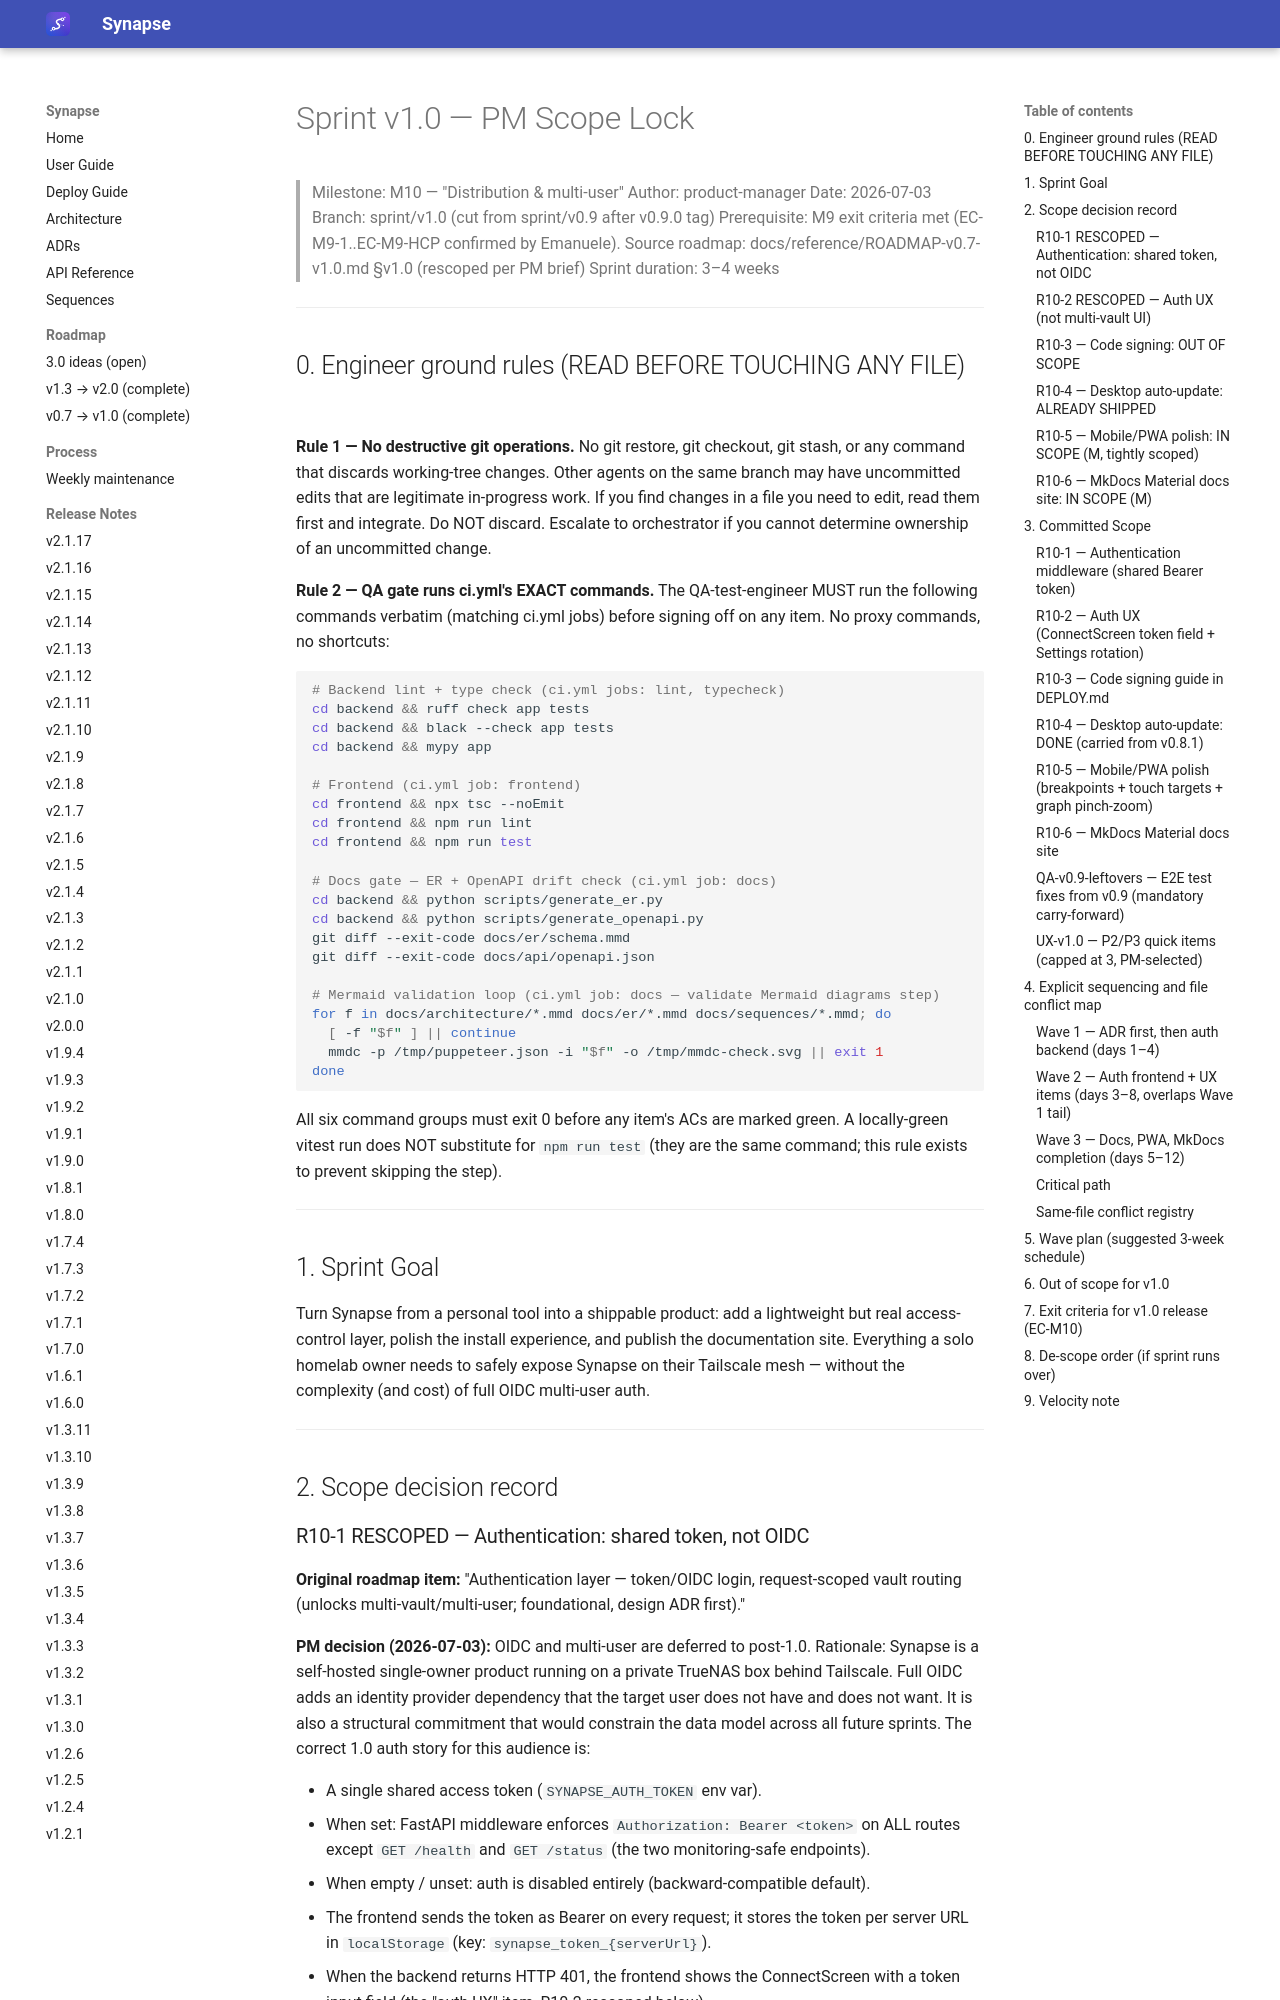

repository: Emanuele-Chiummo/llm-wiki-synapse · page: sprints/SPRINT-v1.0-SCOPE/index.html · generator: mkdocs

# Sprint v1.0 — PM Scope Lock

> Milestone: M10 — "Distribution & multi-user"
> Author: product-manager
> Date: 2026-07-03
> Branch: sprint/v1.0 (cut from sprint/v0.9 after v0.9.0 tag)
> Prerequisite: M9 exit criteria met (EC-M9-1..EC-M9-HCP confirmed by Emanuele).
> Source roadmap: docs/reference/ROADMAP-v0.7-v1.0.md §v1.0 (rescoped per PM brief)
> Sprint duration: 3–4 weeks

---

## 0. Engineer ground rules (READ BEFORE TOUCHING ANY FILE)

**Rule 1 — No destructive git operations.**
No git restore, git checkout, git stash, or any command that discards working-tree
changes. Other agents on the same branch may have uncommitted edits that are
legitimate in-progress work. If you find changes in a file you need to edit, read them
first and integrate. Do NOT discard. Escalate to orchestrator if you cannot determine
ownership of an uncommitted change.

**Rule 2 — QA gate runs ci.yml's EXACT commands.**
The QA-test-engineer MUST run the following commands verbatim (matching ci.yml jobs)
before signing off on any item. No proxy commands, no shortcuts:

```bash
# Backend lint + type check (ci.yml jobs: lint, typecheck)
cd backend && ruff check app tests
cd backend && black --check app tests
cd backend && mypy app

# Frontend (ci.yml job: frontend)
cd frontend && npx tsc --noEmit
cd frontend && npm run lint
cd frontend && npm run test

# Docs gate — ER + OpenAPI drift check (ci.yml job: docs)
cd backend && python scripts/generate_er.py
cd backend && python scripts/generate_openapi.py
git diff --exit-code docs/er/schema.mmd
git diff --exit-code docs/api/openapi.json

# Mermaid validation loop (ci.yml job: docs — validate Mermaid diagrams step)
for f in docs/architecture/*.mmd docs/er/*.mmd docs/sequences/*.mmd; do
  [ -f "$f" ] || continue
  mmdc -p /tmp/puppeteer.json -i "$f" -o /tmp/mmdc-check.svg || exit 1
done
```

All six command groups must exit 0 before any item's ACs are marked green.
A locally-green vitest run does NOT substitute for `npm run test` (they are the same
command; this rule exists to prevent skipping the step).

---

## 1. Sprint Goal

Turn Synapse from a personal tool into a shippable product: add a lightweight but
real access-control layer, polish the install experience, and publish the documentation
site. Everything a solo homelab owner needs to safely expose Synapse on their Tailscale
mesh — without the complexity (and cost) of full OIDC multi-user auth.

---

## 2. Scope decision record
